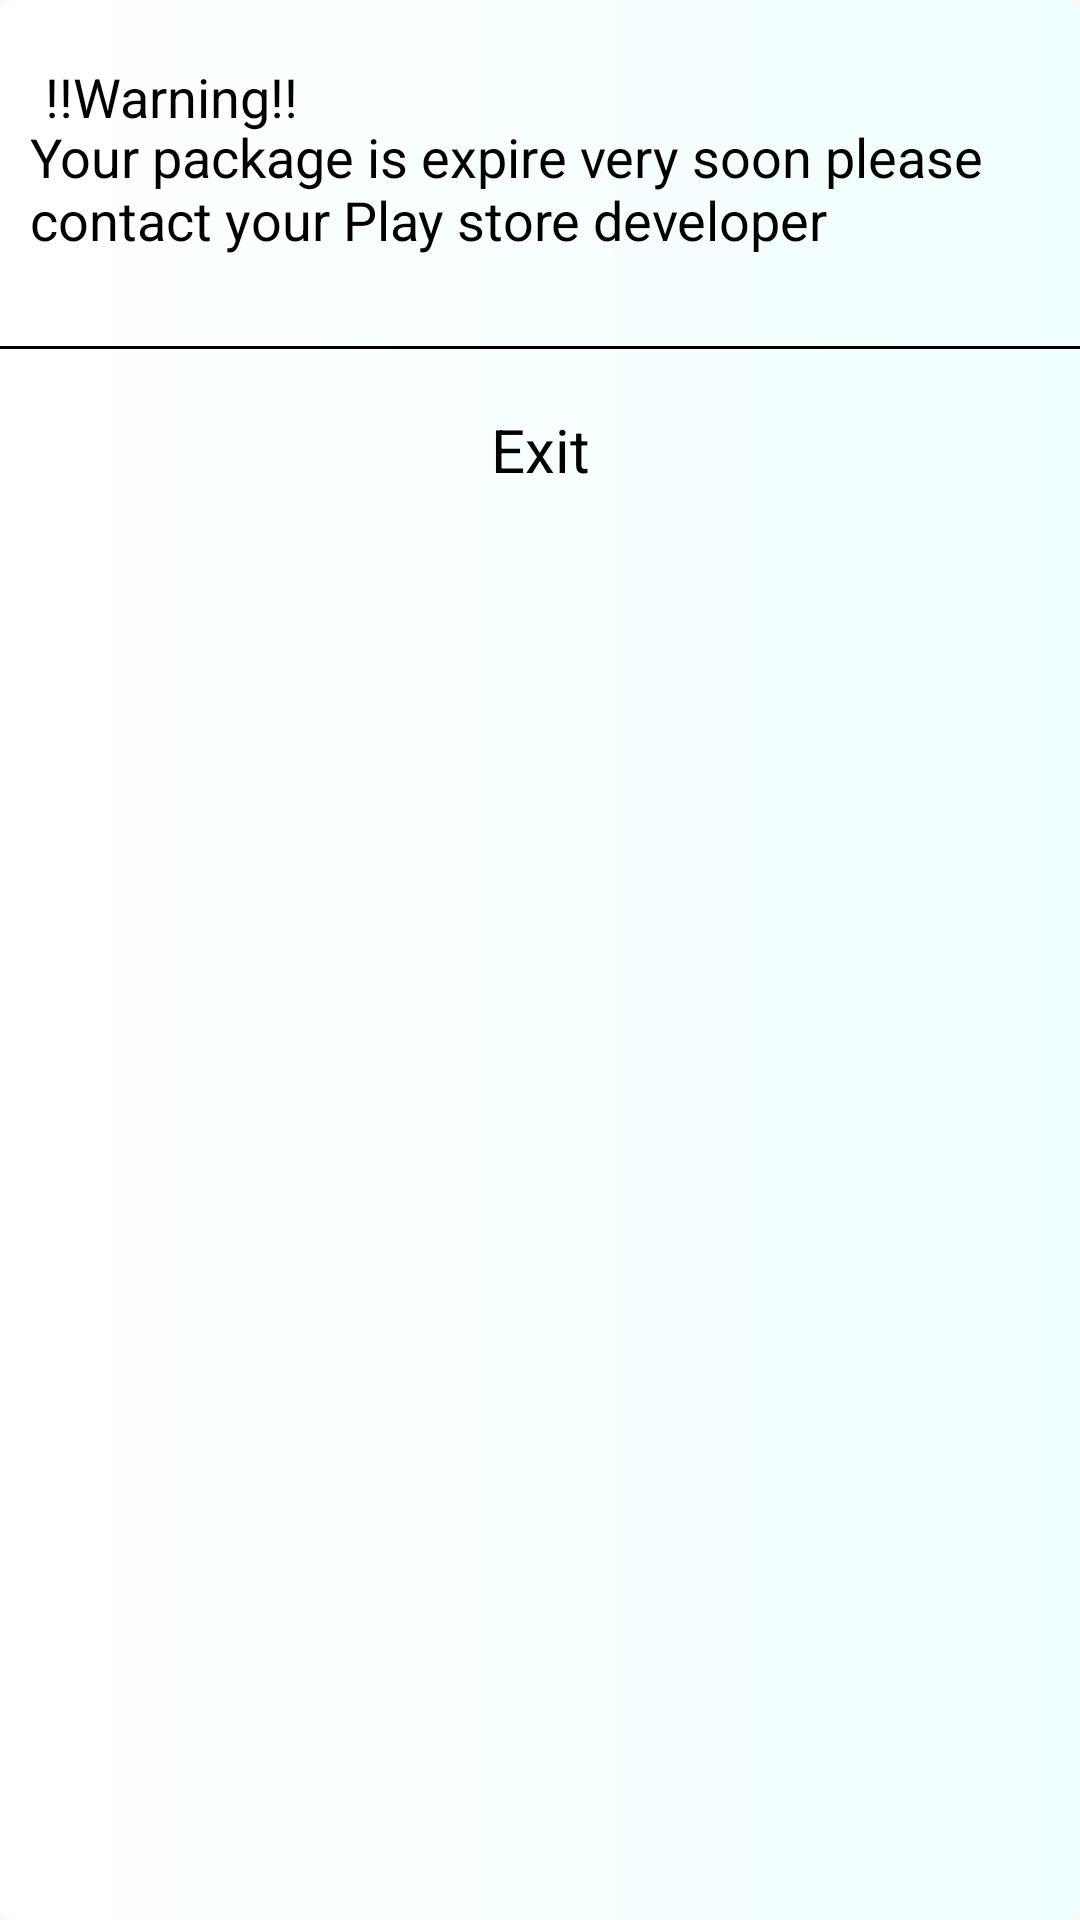

Layout XML and referenced resources for this Android screen:
<!-- AndroidManifest.xml: application theme AppTheme -->
<!-- res/layout/eg.xml -->
<?xml version="1.0" encoding="utf-8"?>
<RelativeLayout
    xmlns:android="http://schemas.android.com/apk/res/android" android:layout_width="match_parent"
    android:layout_height="wrap_content"
    android:background="@drawable/eg_bg"
    >

    <TextView
        android:layout_width="wrap_content"
        android:layout_height="wrap_content"
        android:id="@+id/text1"
        android:text="!!Warning!!"
        android:textSize="18dp"
        android:layout_marginTop="20dp"
        android:layout_marginLeft="15dp"
        android:textColor="#000000"/>

    <TextView
        android:layout_width="match_parent"
        android:layout_height="wrap_content"
        android:text="Your package is expire very soon please contact your Play store developer"
        android:layout_marginLeft="20dp"
        android:layout_marginTop="40dp"
        android:textColor="#000000"
        android:id="@+id/text2"
        android:layout_centerHorizontal="true"
        android:textSize="18dp"
        />
    <View
        android:layout_width="match_parent"
        android:layout_height="1dp"
        android:background="#000000"
        android:layout_marginTop="30dp"
        android:layout_below="@+id/text2"
        android:id="@+id/view"/>

    <TextView
        android:layout_width="match_parent"
        android:layout_height="wrap_content"
        android:text="Exit"
        android:id="@+id/exit"
        android:layout_below="@+id/view"
        android:textSize="20dp"
        android:layout_marginTop="20dp"
        android:layout_marginBottom="40dp"
        android:gravity="center_horizontal"
        android:textColor="#000000"/>
</RelativeLayout>
<!-- resources referenced by this layout -->
<resources>
  <!-- drawable eg_bg (drawable) -->
  <?xml version="1.0" encoding="utf-8"?>
  <shape xmlns:android="http://schemas.android.com/apk/res/android"
      android:shape="rectangle">
  <gradient
      android:startColor="#FFFFFF"
      android:endColor="#f0ffff"/>
      <corners
          android:radius="5dp"/>
  </shape>
  <style name="AppTheme" parent="Theme.AppCompat.Light.DarkActionBar">
          
          <item name="colorPrimary">@color/colorPrimary</item>
          <item name="colorPrimaryDark">@color/colorPrimaryDark</item>
          <item name="colorAccent">@color/colorAccent</item>
      </style>
  <color name="colorPrimary">#3F51B5</color>
  <color name="colorPrimaryDark">#303F9F</color>
  <color name="colorAccent">#FF4081</color>
</resources>
